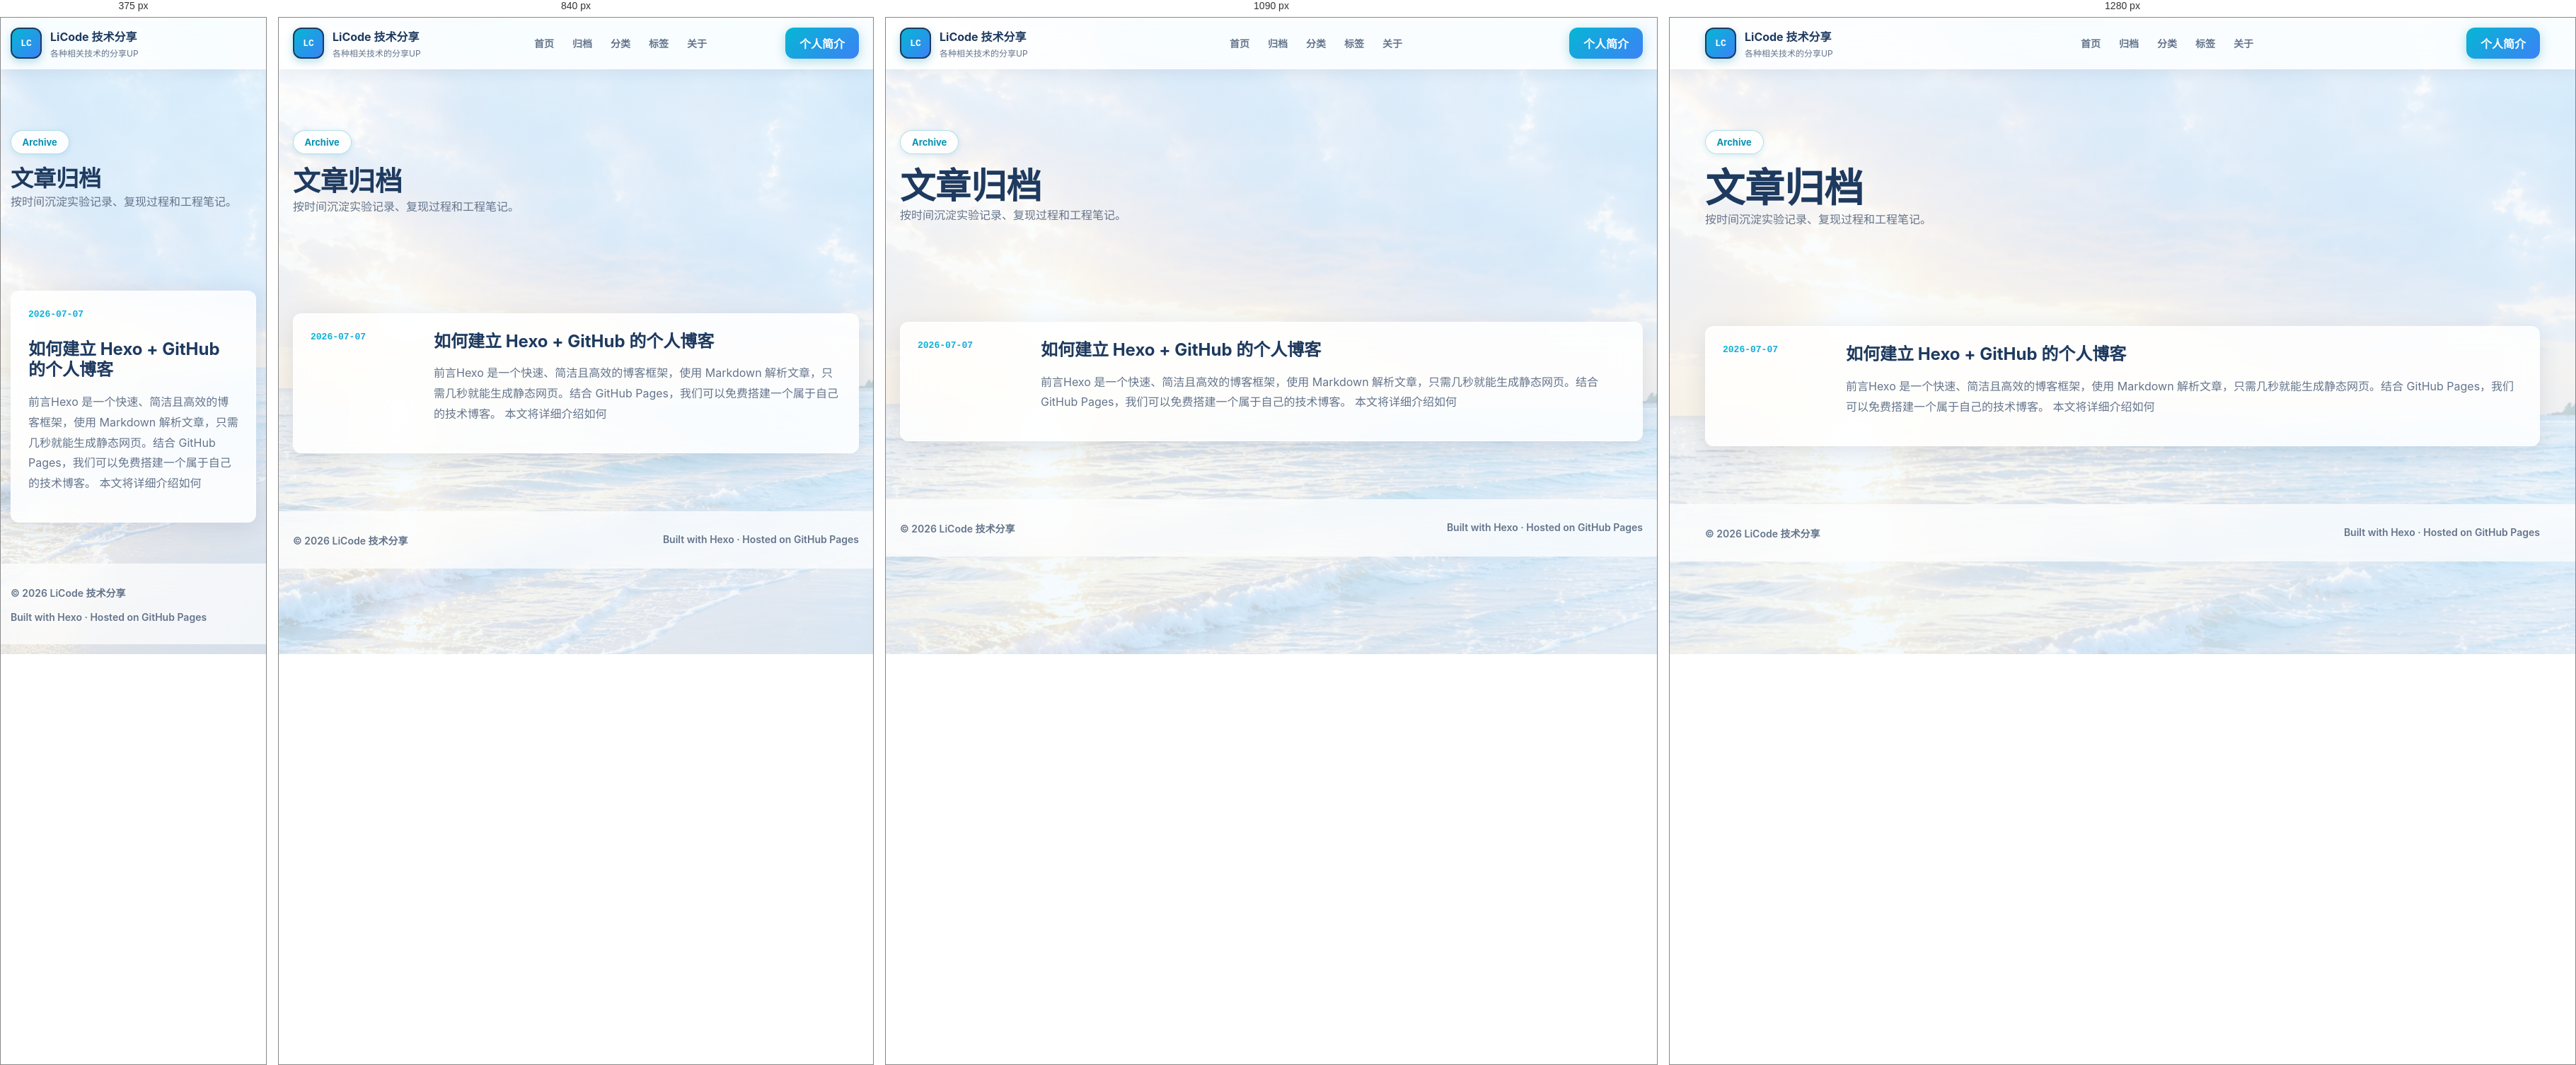
Rendered at 375 px, 840 px, 1090 px and 1280 px, left to right.

<!-- file: index.html -->
<!doctype html>
<html lang="zh-CN">
<head>
  <meta charset="utf-8">
  <meta name="viewport" content="width=device-width, initial-scale=1">
  <title>LiCode 技术分享</title>
  <meta name="description" content="记录时序大模型、工业运维、轴承全寿命数据实验与工程实践。">
  <link rel="stylesheet" href="/css/style.css">
<meta name="generator" content="Hexo 8.1.2"></head>
<body class="page">
  <header class="site-header">
    <nav class="nav-shell" aria-label="主导航">
      <a class="brand" href="/" aria-label="LiCode 技术分享">
        <span class="brand-mark">LC</span>
        <span>
          <strong>LiCode 技术分享</strong>
          <small>各种相关技术的分享UP</small>
        </span>
      </a>
      <div class="nav-links">
        <a href="/">首页</a>
        <a href="/archives/">归档</a>
        <a href="/categories/">分类</a>
        <a href="/tags/">标签</a>
        <a href="/about/">关于</a>
      </div>
      <a class="nav-button" href="/about/">个人简介</a>
    </nav>
  </header>

  <main>
    

<section class="archive-hero">
  <div class="section-inner">
    <span class="section-kicker">Archive</span>
    <h1>文章归档</h1>
    <p>按时间沉淀实验记录、复现过程和工程笔记。</p>
  </div>
</section>

<section class="section">
  <div class="section-inner">
    <div class="archive-list">
      
      <article class="archive-item">
        <time>2026-07-07</time>
        <div>
          <h2><a href="/2026/07/07/how-to-build-hexo-github-blog/">如何建立 Hexo + GitHub 的个人博客</a></h2>
          <p>前言Hexo 是一个快速、简洁且高效的博客框架，使用 Markdown 解析文章，只需几秒就能生成静态网页。结合 GitHub Pages，我们可以免费搭建一个属于自己的技术博客。 本文将详细介绍如何</p>
        </div>
      </article>
      
    </div>
  </div>
</section>

  </main>

  <footer class="site-footer">
    <div class="footer-inner">
      <span>© 2026 LiCode 技术分享</span>
      <span>Built with Hexo · Hosted on GitHub Pages</span>
    </div>
  </footer>
  <script>
    (function () {
      function getCodeText(block) {
        const codePre = block.querySelector('td.code pre') || block.querySelector('pre');
        if (!codePre) return '';
        const lines = codePre.querySelectorAll('.line');
        if (lines.length) {
          return Array.from(lines).map(function (line) {
            return line.textContent;
          }).join('\n');
        }
        return codePre.textContent;
      }

      function fallbackCopy(text) {
        const textarea = document.createElement('textarea');
        textarea.value = text;
        textarea.setAttribute('readonly', '');
        textarea.style.position = 'fixed';
        textarea.style.opacity = '0';
        document.body.appendChild(textarea);
        textarea.select();
        try {
          document.execCommand('copy');
          return Promise.resolve();
        } catch (error) {
          return Promise.reject(error);
        } finally {
          document.body.removeChild(textarea);
        }
      }

      function copyText(text) {
        if (navigator.clipboard && navigator.clipboard.writeText) {
          return navigator.clipboard.writeText(text);
        }
        return fallbackCopy(text);
      }

      document.addEventListener('DOMContentLoaded', function () {
        document.querySelectorAll('.article-body figure.highlight').forEach(function (block) {
          if (block.querySelector('.copy-code-btn')) return;

          const button = document.createElement('button');
          button.type = 'button';
          button.className = 'copy-code-btn';
          button.textContent = '复制';
          button.setAttribute('aria-label', '复制代码');

          button.addEventListener('click', function () {
            copyText(getCodeText(block)).then(function () {
              button.textContent = '已复制';
              button.classList.add('copied');
              window.setTimeout(function () {
                button.textContent = '复制';
                button.classList.remove('copied');
              }, 1600);
            }).catch(function () {
              button.textContent = '复制失败';
              window.setTimeout(function () {
                button.textContent = '复制';
              }, 1600);
            });
          });

          block.appendChild(button);
        });
      });
    })();
  </script>
</body>
</html>


/* @media block from style.css */
@media (max-width: 1200px) {
  .article-shell-wrapper {
    width: min(1180px, calc(100% - 40px));
    grid-template-columns: minmax(190px, 230px) minmax(0, 1fr);
    gap: 32px;
  }

  .article-shell {
    grid-column: 1 / -1;
    display: grid;
    grid-template-columns: minmax(190px, 230px) minmax(0, 1fr);
    gap: 32px;
  }

  .share-toast {
    bottom: 20px;
  }

  /* 移动端浮动按钮调整 */
  .floating-buttons {
    right: 10px;
  }

  .article-sidebar {
    grid-column: 2;
    position: static;
    max-width: none;
    max-height: none;
    overflow: visible;
    width: 100%;
    margin-left: 0;
  }

  .float-btn {
    width: 48px;
    height: 48px;
  }

  .sidebar-panel {
    width: 100%;
    max-width: 360px;
  }
}

/* @media block from style.css */
@media (max-width: 700px) {
  .sidebar-panel {
    max-width: 320px;
  }

  .float-btn {
    width: 44px;
    height: 44px;
  }

  .floating-buttons {
    gap: 8px;
  }

  .article-shell-wrapper {
    width: min(100% - 28px, 1180px);
    grid-template-columns: 1fr;
    gap: 24px;
  }

  .article-shell {
    grid-column: 1;
    grid-template-columns: 1fr;
    gap: 24px;
  }

  .article-sidebar {
    grid-column: 1;
  }
}

/* @media block from style.css */
@media (max-width: 980px) {
  .hero-inner,
  .featured-layout,
  .article-hero-inner,
  .article-shell {
    grid-template-columns: 1fr;
  }

  .section-heading {
    grid-template-columns: 1fr;
  }

  .path-grid,
  .post-grid {
    grid-template-columns: repeat(2, minmax(0, 1fr));
  }

  .featured-card {
    grid-template-columns: 1fr;
  }

  .toc-panel {
    position: static;
  }
}

/* @media block from style.css */
@media (max-width: 700px) {
  .nav-shell {
    width: min(100% - 28px, 1180px);
  }

  .nav-links {
    display: none;
  }

  .nav-button {
    display: none;
  }

  .hero {
    padding-top: 44px;
  }

  .hero-inner,
  .section-inner,
  .footer-inner,
  .article-shell,
  .article-hero-inner {
    width: min(100% - 28px, 1180px);
  }

  .hero h1 {
    font-size: 40px;
  }

  .path-grid,
  .post-grid,
  .archive-item {
    grid-template-columns: 1fr;
  }

  .article-body {
    padding: 28px 20px;
  }

  .section {
    padding: 58px 0;
  }
}